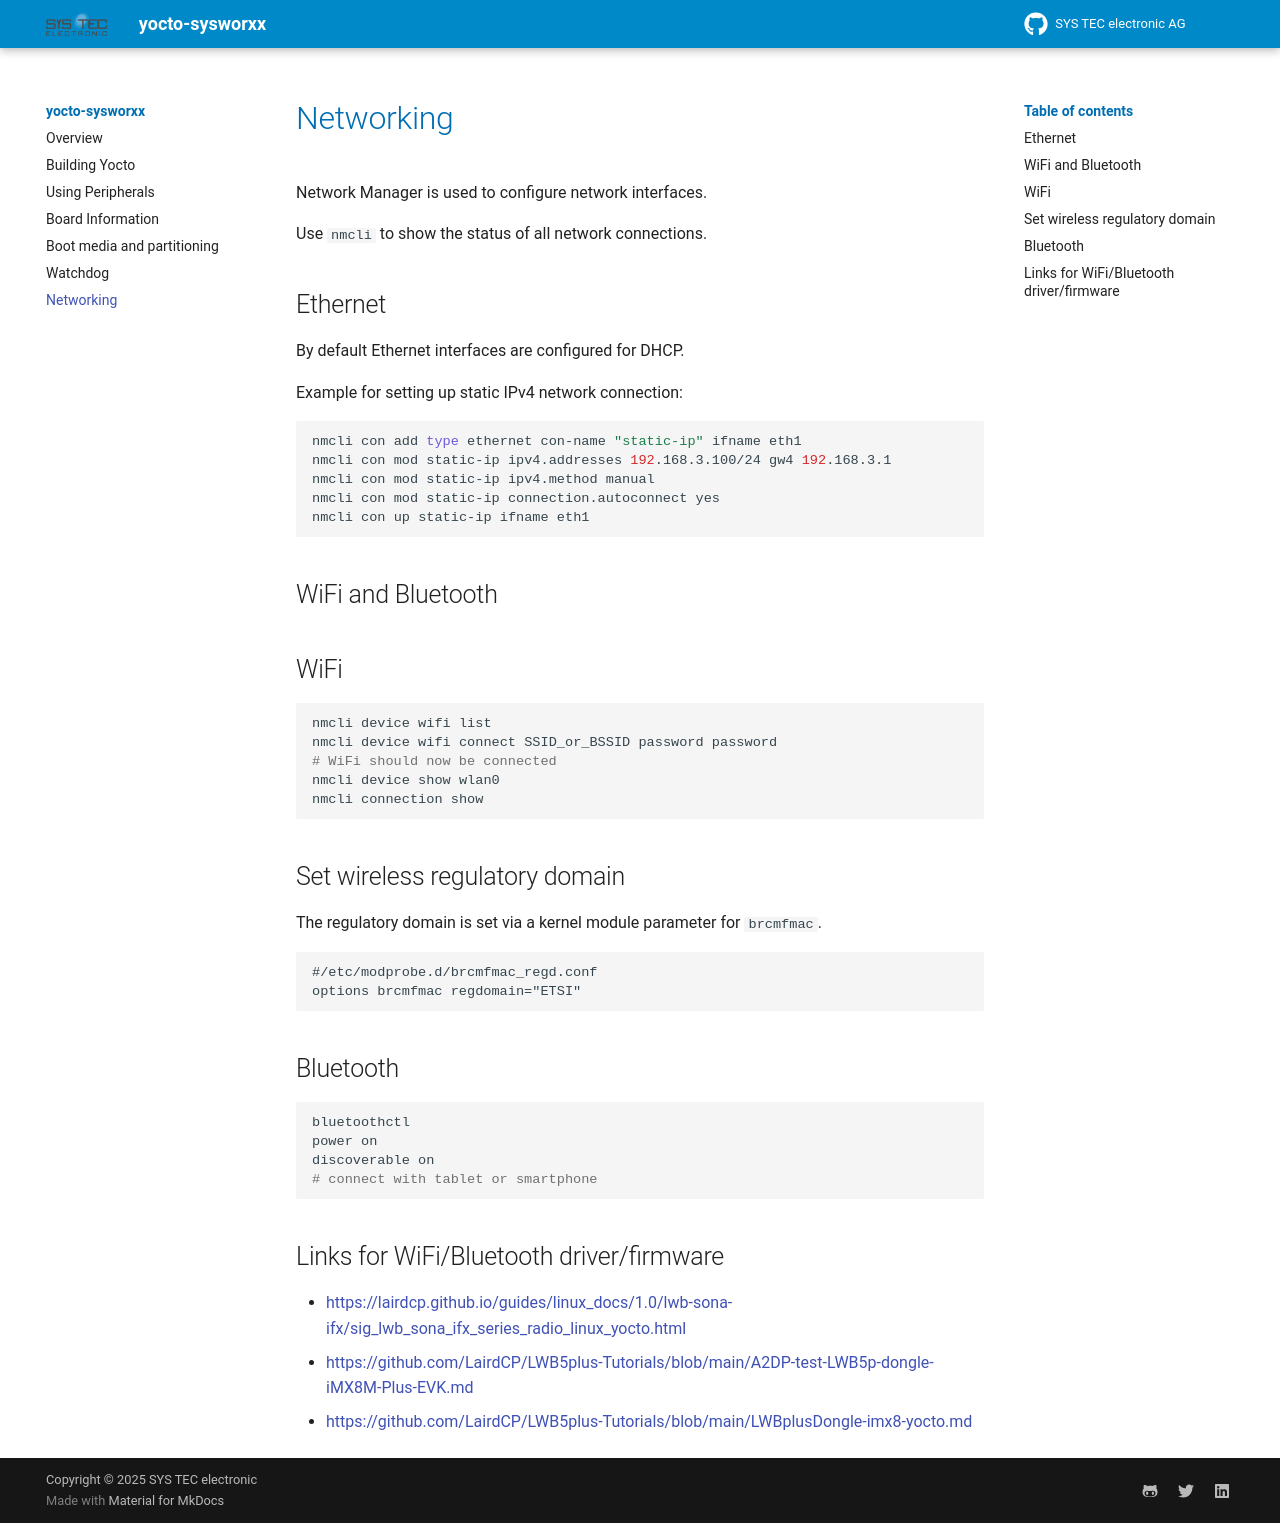

repository: systec-csc/my-second-book-example · page: networking/index.html · generator: mkdocs

# Networking

Network Manager is used to configure network interfaces.

Use `nmcli` to show the status of all network connections.

## Ethernet

By default Ethernet interfaces are configured for DHCP.

Example for setting up static IPv4 network connection:

```sh
nmcli con add type ethernet con-name "static-ip" ifname eth1
nmcli con mod static-ip ipv4.addresses 192.168.3.100/24 gw4 192.168.3.1
nmcli con mod static-ip ipv4.method manual
nmcli con mod static-ip connection.autoconnect yes
nmcli con up static-ip ifname eth1
```

## WiFi and Bluetooth

## WiFi

```sh
nmcli device wifi list
nmcli device wifi connect SSID_or_BSSID password password
# WiFi should now be connected
nmcli device show wlan0
nmcli connection show
```

## Set wireless regulatory domain

The regulatory domain is set via a kernel module parameter for `brcmfmac`.

```txt
#/etc/modprobe.d/brcmfmac_regd.conf
options brcmfmac regdomain="ETSI"
```

## Bluetooth

```sh
bluetoothctl
power on
discoverable on
# connect with tablet or smartphone
```

## Links for WiFi/Bluetooth driver/firmware

- <https://lairdcp.github.io/guides/linux_docs/1.0/lwb-sona-ifx/sig_lwb_sona_ifx_series_radio_linux_yocto.html>
- <https://github.com/LairdCP/LWB5plus-Tutorials/blob/main/A2DP-test-LWB5p-dongle-iMX8M-Plus-EVK.md>
- <https://github.com/LairdCP/LWB5plus-Tutorials/blob/main/LWBplusDongle-imx8-yocto.md>
